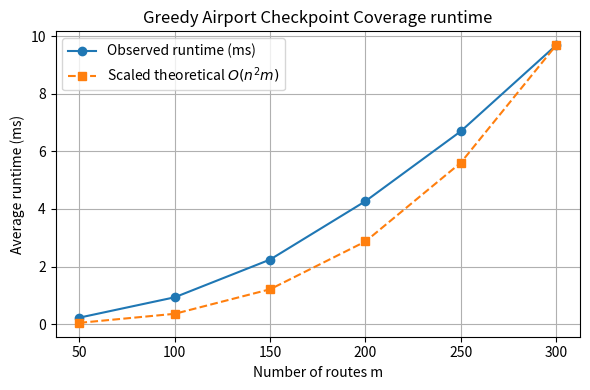

This figure's Python source:
import random
import time
from collections import defaultdict
import matplotlib.pyplot as plt



# Greedy Airport Checkpoint Coverage

def greedy_checkpoint_coverage(U, checkpoints):
    """
    GreedyCheckpointCoverage(U, C) as in the report.

    U: iterable of route IDs (e.g., 0..m-1)
    checkpoints: list of sets C_i ⊆ U

    Returns:
        selected_indices: list of chosen checkpoint indices
        full_cover: True iff all routes are covered
        runtime_ms: running time of the greedy algorithm in ms
    """
    start = time.perf_counter()

    U_rem = set(U)
    cand_indices = set(range(len(checkpoints)))
    selected_indices = []

    while U_rem and cand_indices:
        best_idx = None
        best_gain = 0

        # scan all remaining checkpoints and pick the one
        # that covers the largest number of uncovered routes
        for idx in cand_indices:
            gain = len(checkpoints[idx] & U_rem)
            if gain > best_gain:
                best_gain = gain
                best_idx = idx

        # if no remaining checkpoint covers any new route, stop
        if best_gain == 0:
            break

        selected_indices.append(best_idx)
        U_rem -= checkpoints[best_idx]
        cand_indices.remove(best_idx)

    elapsed_ms = (time.perf_counter() - start) * 1000.0
    full_cover = (len(U_rem) == 0)

    return selected_indices, full_cover, elapsed_ms


# Random instance generator


def generate_random_checkpoint_instance(m,
                                        density=0.2,
                                        n_factor=1.5,
                                        seed=None):
    """
    Generate a random Airport Checkpoint Coverage instance.

    m: number of routes |U|
    density: probability that a given checkpoint monitors a given route
    n_factor: initial number of checkpoints n ≈ n_factor * m
    seed: optional RNG seed for reproducibility

    Returns:
        U: set of routes {0, ..., m-1}
        checkpoints: list of sets C_i ⊆ U
    """
    if seed is not None:
        random.seed(seed)

    U = set(range(m))
    n = int(n_factor * m)

    checkpoints = []
    for _ in range(n):
        C = set()
        for r in U:
            if random.random() < density:
                C.add(r)
        # avoid completely empty checkpoints
        if not C:
            C.add(random.choice(list(U)))
        checkpoints.append(C)

    # Ensure a full cover exists: if some routes are not covered
    # by the randomly generated checkpoints, add one more checkpoint
    # that covers all missing routes (or all routes).
    covered = set()
    for C in checkpoints:
        covered |= C
    missing = U - covered
    if missing:
        checkpoints.append(U.copy())  # final "super" checkpoint
        n += 1

    return U, checkpoints


# Experimental driver

def run_experiments(ms, trials_per_m=10):
    """
    For each m in ms, run 'trials_per_m' random instances and
    collect statistics.

    Returns:
        avg_runtime[m]: average runtime (ms)
        avg_n[m]: average number of checkpoints
        full_cover_rate[m]: fraction of runs where greedy found a full cover
    """
    runtime_sums = defaultdict(float)
    n_sums = defaultdict(float)
    full_cover_counts = defaultdict(int)

    for m in ms:
        for trial in range(trials_per_m):
            # Use a different seed each time for reproducibility if desired
            seed = 1000 * m + trial
            U, checkpoints = generate_random_checkpoint_instance(
                m, density=0.2, n_factor=1.5, seed=seed
            )
            n = len(checkpoints)

            _, full_cover, runtime_ms = greedy_checkpoint_coverage(U, checkpoints)

            runtime_sums[m] += runtime_ms
            n_sums[m] += n
            if full_cover:
                full_cover_counts[m] += 1

    avg_runtime = {}
    avg_n = {}
    full_cover_rate = {}
    for m in ms:
        avg_runtime[m] = runtime_sums[m] / trials_per_m
        avg_n[m] = n_sums[m] / trials_per_m
        full_cover_rate[m] = full_cover_counts[m] / trials_per_m

    return avg_runtime, avg_n, full_cover_rate


def print_summary(avg_runtime, avg_n, full_cover_rate):
    print("Average per m:")
    for m in sorted(avg_runtime.keys()):
        print(
            f"m = {m:3d}, "
            f"avg n = {avg_n[m]:5.1f}, "
            f"full cover rate = {full_cover_rate[m]:.2f}, "
            f"avg runtime = {avg_runtime[m]:5.3f} ms"
        )


def plot_observed_vs_theoretical(avg_runtime, avg_n):
    """
    Plot average observed runtime vs a scaled theoretical curve
    T_theory(m, n) proportional to n^2 * m.
    """
    ms = sorted(avg_runtime.keys())
    observed = [avg_runtime[m] for m in ms]

    # Theoretical values up to a constant factor: n^2 * m
    theo_raw = [(avg_n[m] ** 2) * m for m in ms]

    # Scale so the last point matches observed runtime
    scale = observed[-1] / theo_raw[-1]
    theoretical = [scale * x for x in theo_raw]

    plt.figure(figsize=(6, 4))
    plt.plot(ms, observed, marker="o", label="Observed runtime (ms)")
    plt.plot(
        ms,
        theoretical,
        marker="s",
        linestyle="--",
        label=r"Scaled theoretical $O(n^2 m)$"
    )
    plt.xlabel("Number of routes m")
    plt.ylabel("Average runtime (ms)")
    plt.title("Greedy Airport Checkpoint Coverage runtime")
    plt.grid(True)
    plt.legend()
    plt.tight_layout()
    plt.show()



# Main


if __name__ == "__main__":
    ms = [50, 100, 150, 200, 250, 300]
    trials_per_m = 10

    avg_runtime, avg_n, full_cover_rate = run_experiments(ms, trials_per_m)
    print_summary(avg_runtime, avg_n, full_cover_rate)
    plot_observed_vs_theoretical(avg_runtime, avg_n)
